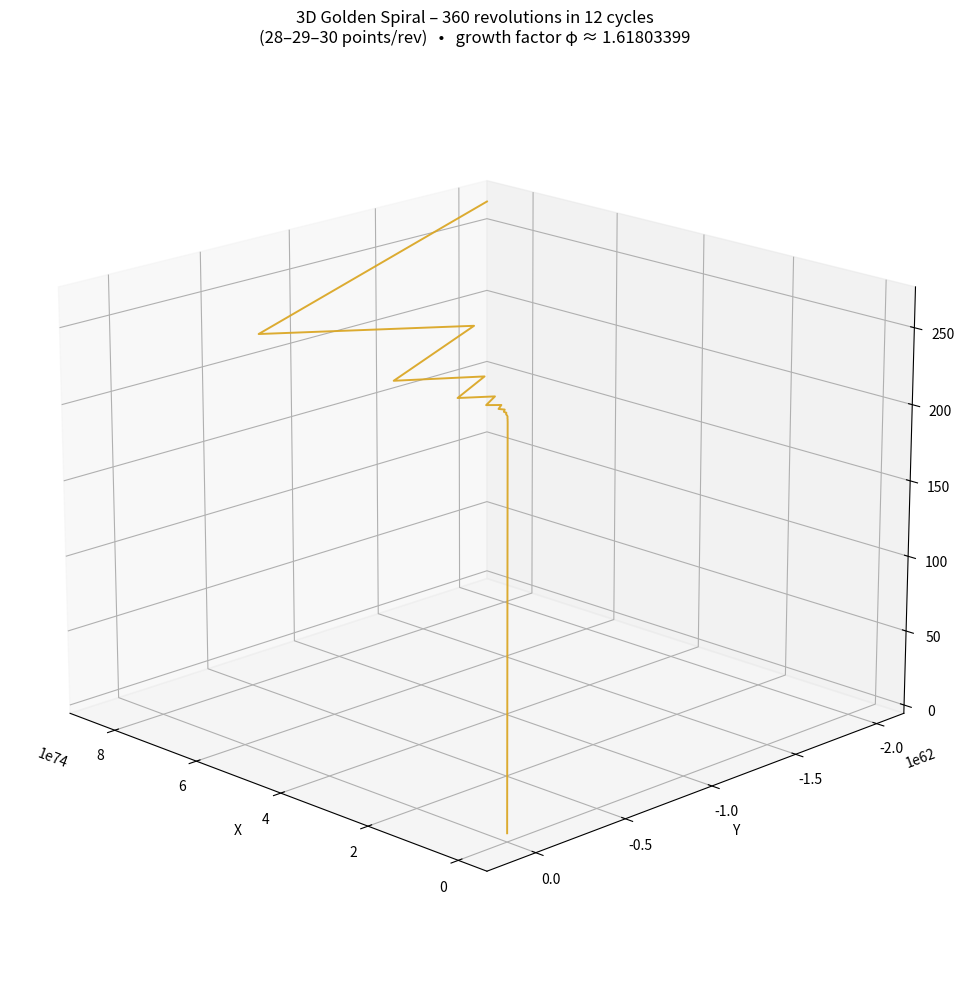

This figure's Python source:
import numpy as np
import matplotlib.pyplot as plt
from mpl_toolkits.mplot3d import Axes3D

# ────────────────────────────────────────────────
#  Settings – 360 revolutions in 12 cycles
# ────────────────────────────────────────────────

TOTAL_REVOLUTIONS = 360
CYCLES = 12

# Number of points per revolution in each group of cycles
points_per_rev = np.array([28] * 4 + [29] * 4 + [30] * 4)

# Golden ratio & logarithmic growth constant
phi = (1 + np.sqrt(5)) / 2           # ≈ 1.6180339887
b = np.log(phi) / (2 * np.pi)        # growth rate per radian

# Base parameters
a = 0.8               # starting radius scale
height_per_radian = 0.12   # z growth per radian (controls stretch)

# ────────────────────────────────────────────────
#  Build angle array with variable density
# ────────────────────────────────────────────────

theta_segments = []
current_theta = 0.0

for cycle in range(CYCLES):
    n_points = points_per_rev[cycle]
    rev_angle = 2 * np.pi * TOTAL_REVOLUTIONS / CYCLES
    
    # linspace for this cycle
    theta_cycle = np.linspace(
        current_theta,
        current_theta + rev_angle,
        n_points,
        endpoint=False   # avoid duplicating point at junction
    )
    theta_segments.append(theta_cycle)
    current_theta += rev_angle

# Concatenate all segments
theta = np.concatenate(theta_segments)

# Radius grows exponentially with angle (golden spiral law)
r = a * np.exp(b * theta)

# Cartesian coordinates
x = r * np.cos(theta)
y = r * np.sin(theta)
z = height_per_radian * theta

# ────────────────────────────────────────────────
#  Plot
# ────────────────────────────────────────────────

fig = plt.figure(figsize=(12, 10))
ax = fig.add_subplot(111, projection='3d')

# Main spiral
ax.plot(x, y, z,
        color='goldenrod',
        linewidth=1.4,
        alpha=0.92)

# Optional: color by height (prettier)
# colors = plt.cm.viridis(z / z.max())
# ax.scatter(x, y, z, c=colors, s=2, alpha=0.6)

ax.set_xlabel('X')
ax.set_ylabel('Y')
ax.set_zlabel('Z')
ax.set_title(f'3D Golden Spiral – {TOTAL_REVOLUTIONS} revolutions in {CYCLES} cycles\n'
             f'(28–29–30 points/rev)   •   growth factor φ ≈ {phi:.8f}')

# Make it look nicer
ax.view_init(elev=18, azim=135)
ax.grid(True, alpha=0.15)

plt.tight_layout()
plt.show()

# Optional: save high-resolution image
# plt.savefig("golden_spiral_360rev_12cycles.png", dpi=300, bbox_inches='tight')
